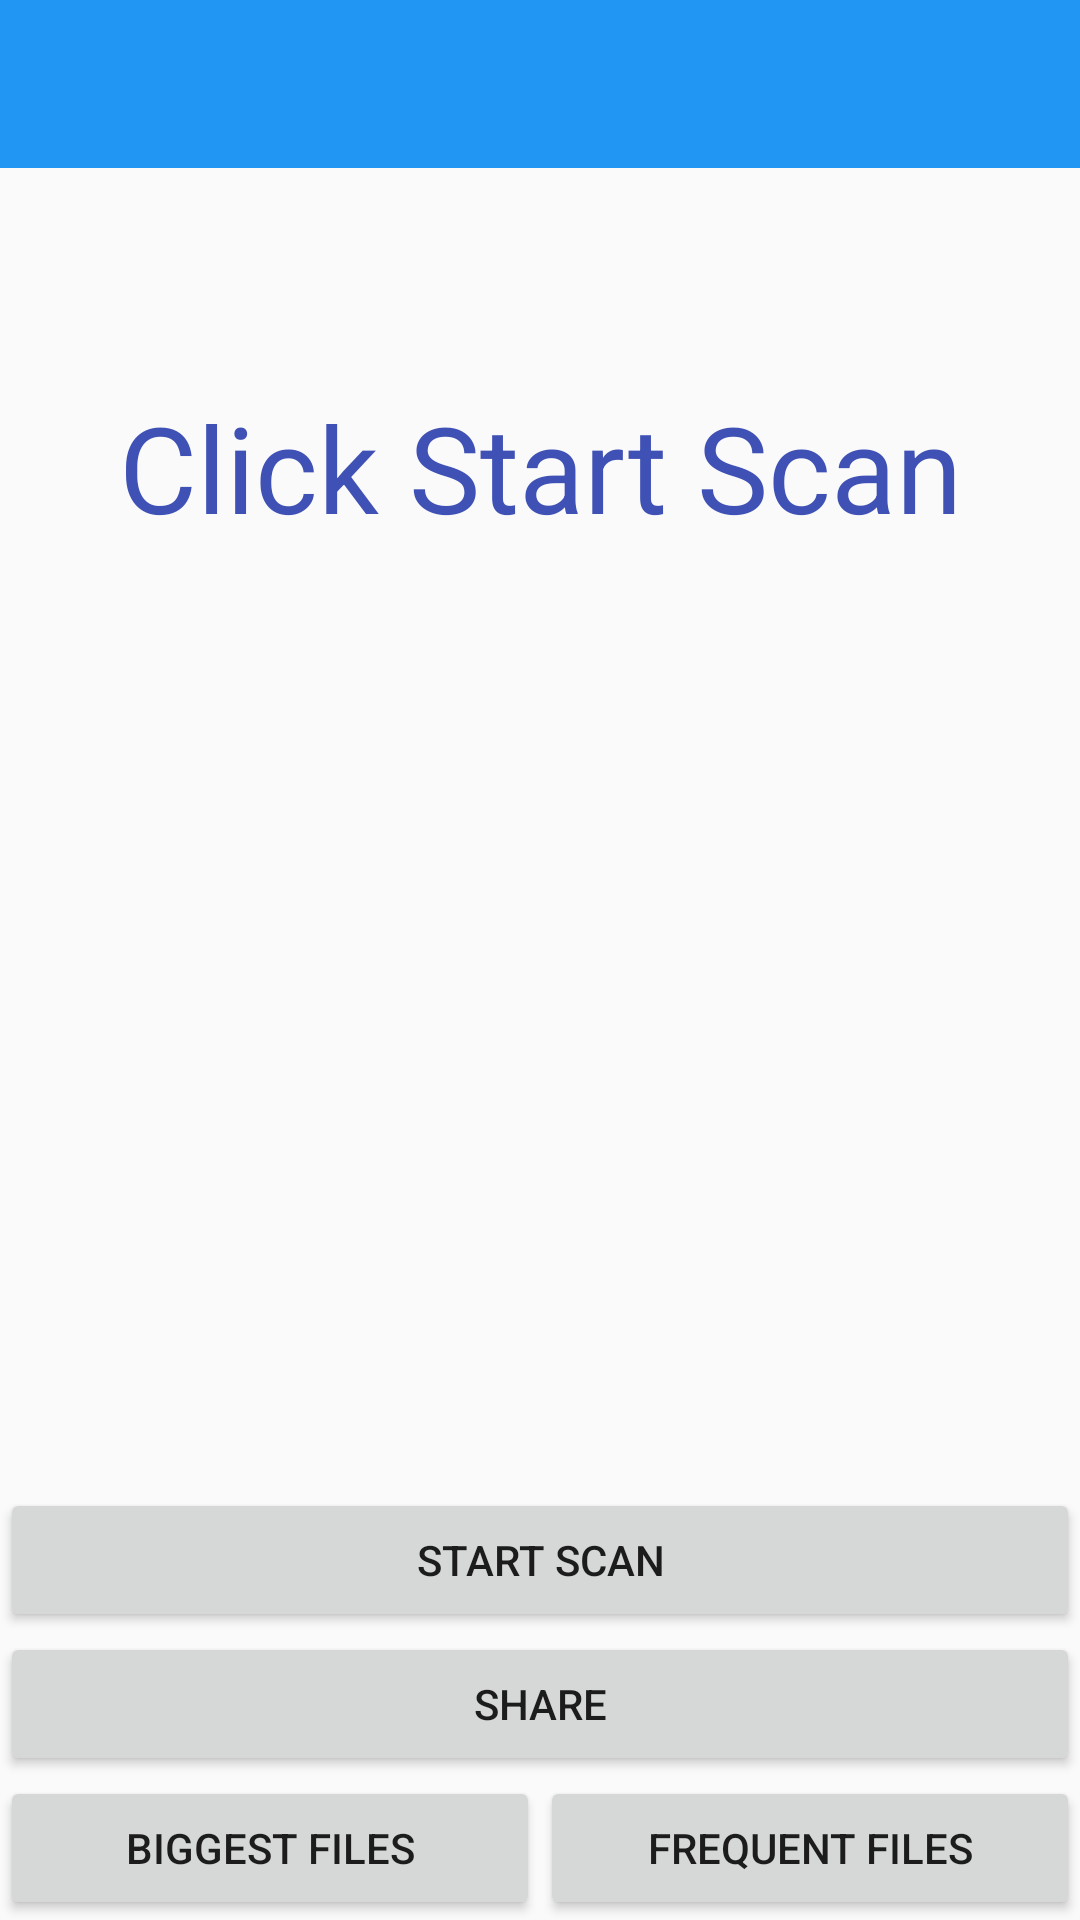

Android layout source for this screen:
<!-- AndroidManifest.xml: activity theme AppTheme.NoActionBar -->
<!-- res/layout/activity_main.xml -->
<?xml version="1.0" encoding="utf-8"?>
<RelativeLayout xmlns:android="http://schemas.android.com/apk/res/android"
    xmlns:app="http://schemas.android.com/apk/res-auto"
    xmlns:tools="http://schemas.android.com/tools"
    android:layout_width="match_parent"
    android:layout_height="match_parent">

    <android.support.v7.widget.Toolbar
        android:id="@+id/toolbar"
        android:layout_width="match_parent"
        android:layout_height="wrap_content"
        android:background="#2196F3"
        android:minHeight="?attr/actionBarSize"></android.support.v7.widget.Toolbar>

    <android.support.v7.widget.RecyclerView
        android:id="@+id/recylerViewSizes"
        android:layout_width="match_parent"
        android:layout_height="match_parent"
        android:layout_above="@+id/footer"
        android:layout_below="@+id/toolbar"
        android:visibility="gone"></android.support.v7.widget.RecyclerView>

    <TextView
        android:id="@+id/txtViewNoData"
        android:layout_width="match_parent"
        android:layout_height="wrap_content"
        android:layout_alignParentLeft="true"
        android:layout_alignParentStart="true"
        android:layout_below="@+id/toolbar"
        android:layout_marginTop="73dp"
        android:gravity="center_horizontal"
        android:text="@string/strClickScan"
        android:textColor="@color/colorPrimary"
        android:textSize="40sp" />

    <LinearLayout
        android:id="@+id/footer"
        android:layout_width="match_parent"
        android:layout_height="wrap_content"
        android:layout_alignParentBottom="true"
        android:orientation="vertical">

        <Button

            android:layout_width="match_parent"
            android:layout_height="wrap_content"
            android:onClick="startFileScan"
            android:text="START SCAN" />

        <Button
            android:layout_width="match_parent"
            android:layout_height="wrap_content"
            android:onClick="shareData"
            android:text="Share" />

        <LinearLayout
            android:layout_width="match_parent"
            android:layout_height="wrap_content"
            android:weightSum="2">

            <Button
                android:layout_width="0dp"
                android:layout_height="wrap_content"
                android:layout_weight="1"
                android:onClick="showBiggestFiles"
                android:text="BIGGEST FILES" />

            <Button
                android:layout_width="0dp"
                android:layout_height="wrap_content"
                android:layout_weight="1"
                android:onClick="showFrequentFiles"
                android:text="FREQUENT FILES" />
        </LinearLayout>
    </LinearLayout>
</RelativeLayout>
<!-- resources referenced by this layout -->
<resources>
  <color name="colorPrimary">#3F51B5</color>
  <string name="strClickScan">Click Start Scan</string>
  <style name="AppTheme.NoActionBar">
          <item name="windowActionBar">false</item>
          <item name="windowNoTitle">true</item>
      </style>
</resources>
